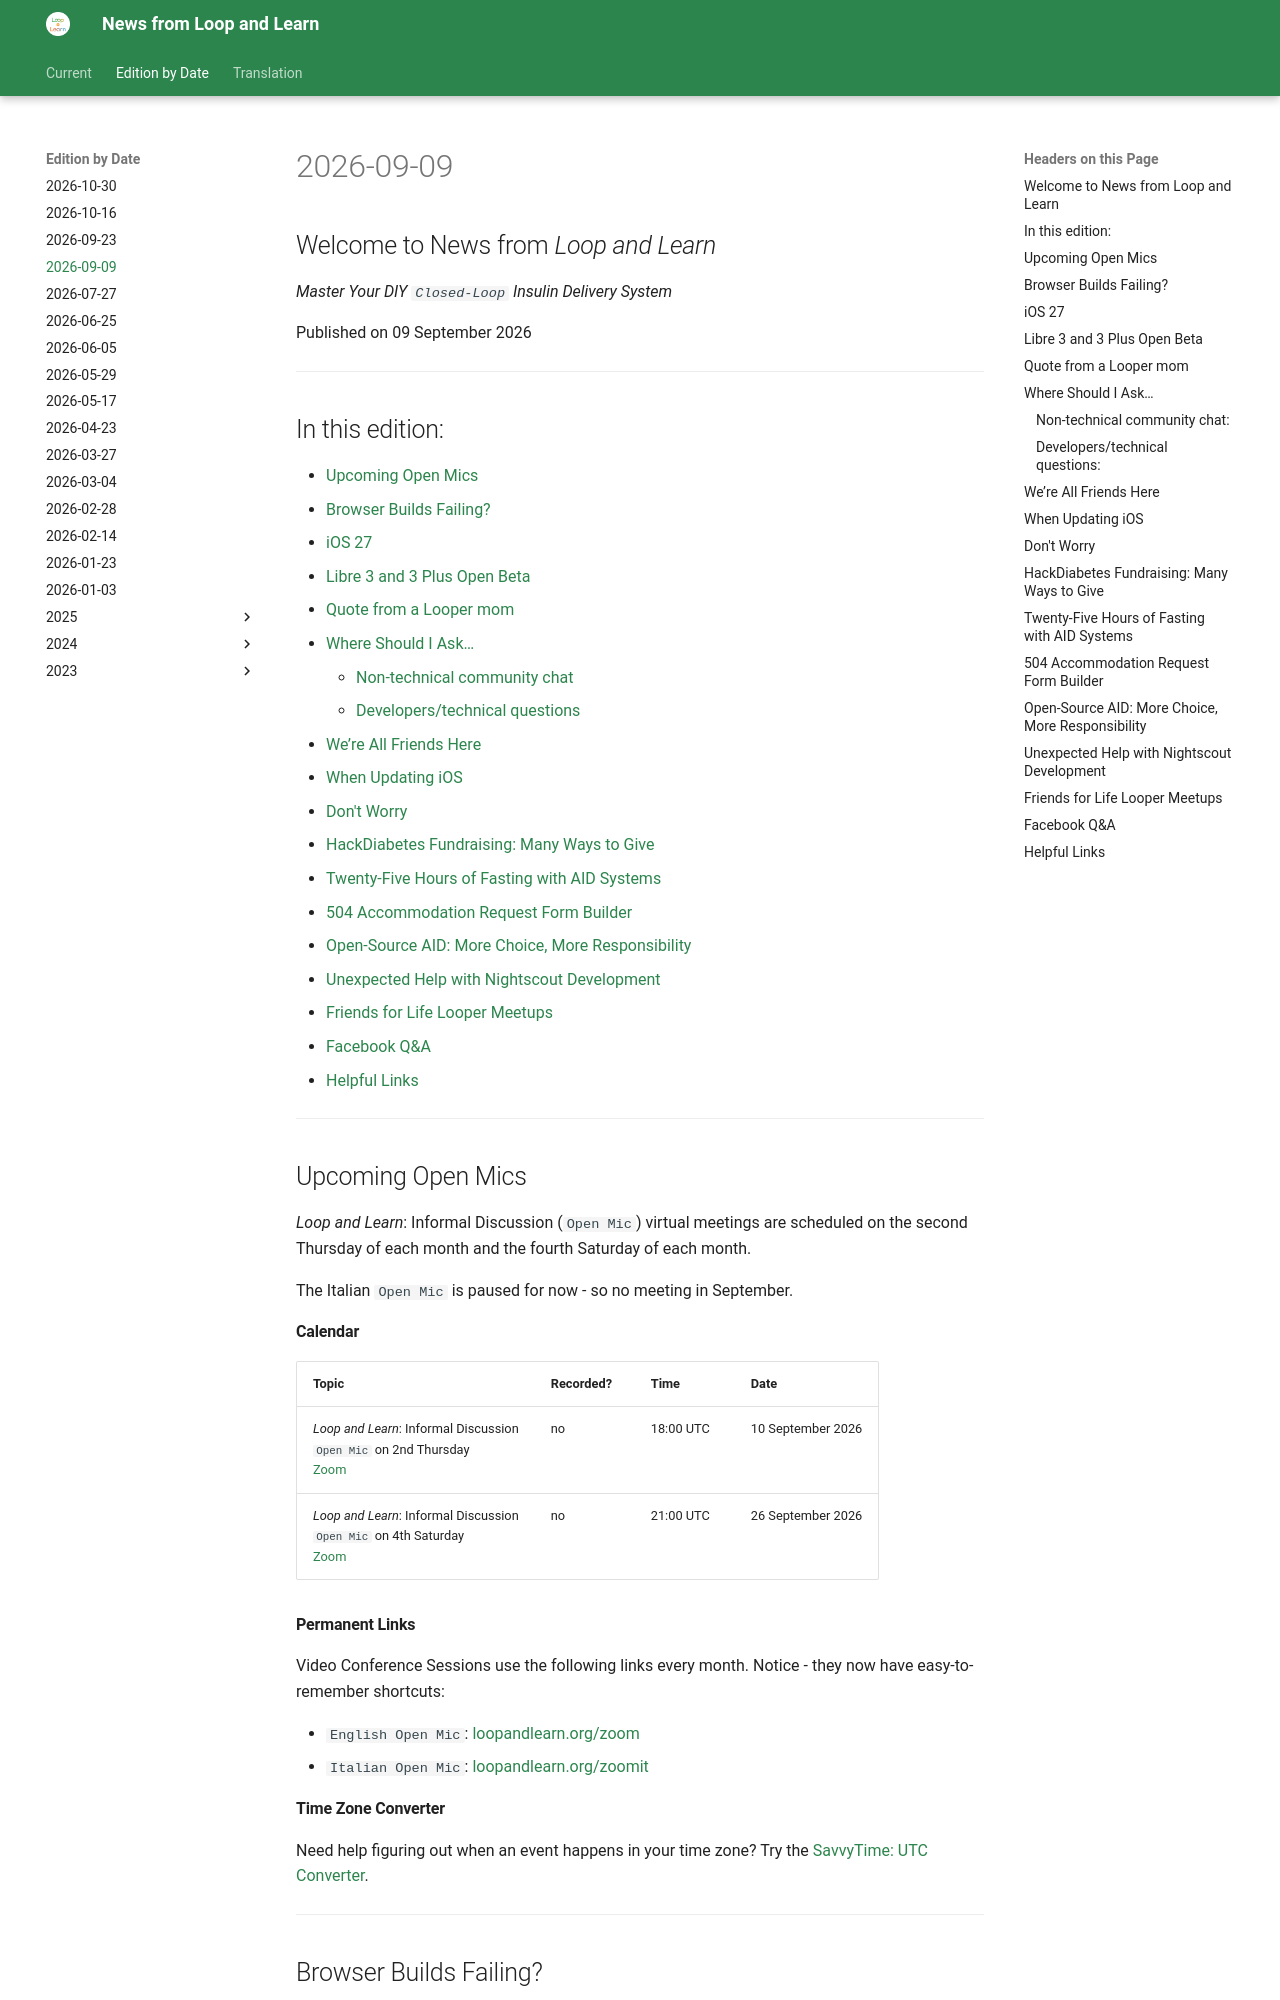

repository: loopandlearn/news · page: edition/2026-09-09/index.html · generator: mkdocs

## Welcome to News from&nbsp;_<span translate="no">Loop and Learn</span>_

_Master Your DIY `Closed-Loop` Insulin Delivery System_

Published on 09 September 2026

- - -

## In this edition:

* [Upcoming Open Mics](#upcoming-open-mics)
* [Browser Builds Failing?](#browser-builds-failing)
* [iOS 27](#ios-27)
* [Libre 3 and 3 Plus Open Beta](#libre-3-and-3-plus-open-beta)
* [Quote from a Looper mom](#quote-from-a-looper-mom)
* [Where Should I Ask…](#where-should-i-ask)
	* [Non-technical community chat](#non-technical-community-chat)
	* [Developers/technical questions](#developerstechnical-questions)
* [We’re All Friends Here](#were-all-friends-here)
* [When Updating iOS](#when-updating-ios)
* [Don't Worry](#dont-worry)
* [HackDiabetes Fundraising: Many Ways to Give](#hackdiabetes-fundraising-many-ways-to-give)
* [Twenty-Five Hours of Fasting with AID Systems](#twenty-five-hours-of-fasting-with-aid-systems)
* [504 Accommodation Request Form Builder](#504-accommodation-request-form-builder)
* [Open-Source AID: More Choice, More Responsibility](#open-source-aid-more-choice-more-responsibility)
* [Unexpected Help with Nightscout Development](#unexpected-help-with-nightscout-development)
* [Friends for Life Looper Meetups](#friends-for-life-looper-meetups)
* [Facebook Q&A](#facebook-qa)
* [Helpful Links](#helpful-links)

- - -

## Upcoming Open Mics 

_<span translate="no">Loop and Learn</span>_: Informal Discussion (`Open Mic`) virtual meetings are scheduled on the second Thursday of each month and the fourth Saturday of each month.

The Italian `Open Mic` is paused for now - so no meeting in September.

#### Calendar

| Topic | Recorded? | Time | Date |
| - | - | - | - |
| _<span translate="no">Loop and Learn</span>_: Informal Discussion<br>`Open Mic` on 2nd Thursday<br>[Zoom](https://zoom.us/j/99366922798?pwd=sTOc5JdKLGgLlmKYxX23dabiRM8Gk2.1)| no | 18:00 UTC | 10 September 2026 |
| _<span translate="no">Loop and Learn</span>_: Informal Discussion<br>`Open Mic` on 4th Saturday<br>[Zoom](https://zoom.us/j/99366922798?pwd=sTOc5JdKLGgLlmKYxX23dabiRM8Gk2.1) | no | 21:00 UTC | 26 September 2026 |

#### Permanent Links

Video Conference Sessions use the following links every month. Notice - they now have easy-to-remember shortcuts:

* `English Open Mic`: [loopandlearn.org/zoom](https://loopandlearn.org/zoom)
* `Italian Open Mic`: [loopandlearn.org/zoomit](https://loopandlearn.org/zoomit)


#### Time Zone Converter

Need help figuring out when an event happens in your time zone? Try the [SavvyTime: UTC Converter](https://savvytime.com/converter/utc).

- - -

## Browser Builds Failing?

If your builds have been failing, your first step is to log in to [Apple Developer](https://developer.apple.com/) to make sure that you've agreed to the Apple Developer Program License Agreement.
Next go to GitHub and run the Build Action for your repository.  If you need help troubleshooting, post on Facebook or Discord with your GitHub URL.
The latest agreement was issued on August 18 and needs to be signed by October 1, but there was also a June agreement you might have missed.

- - -
